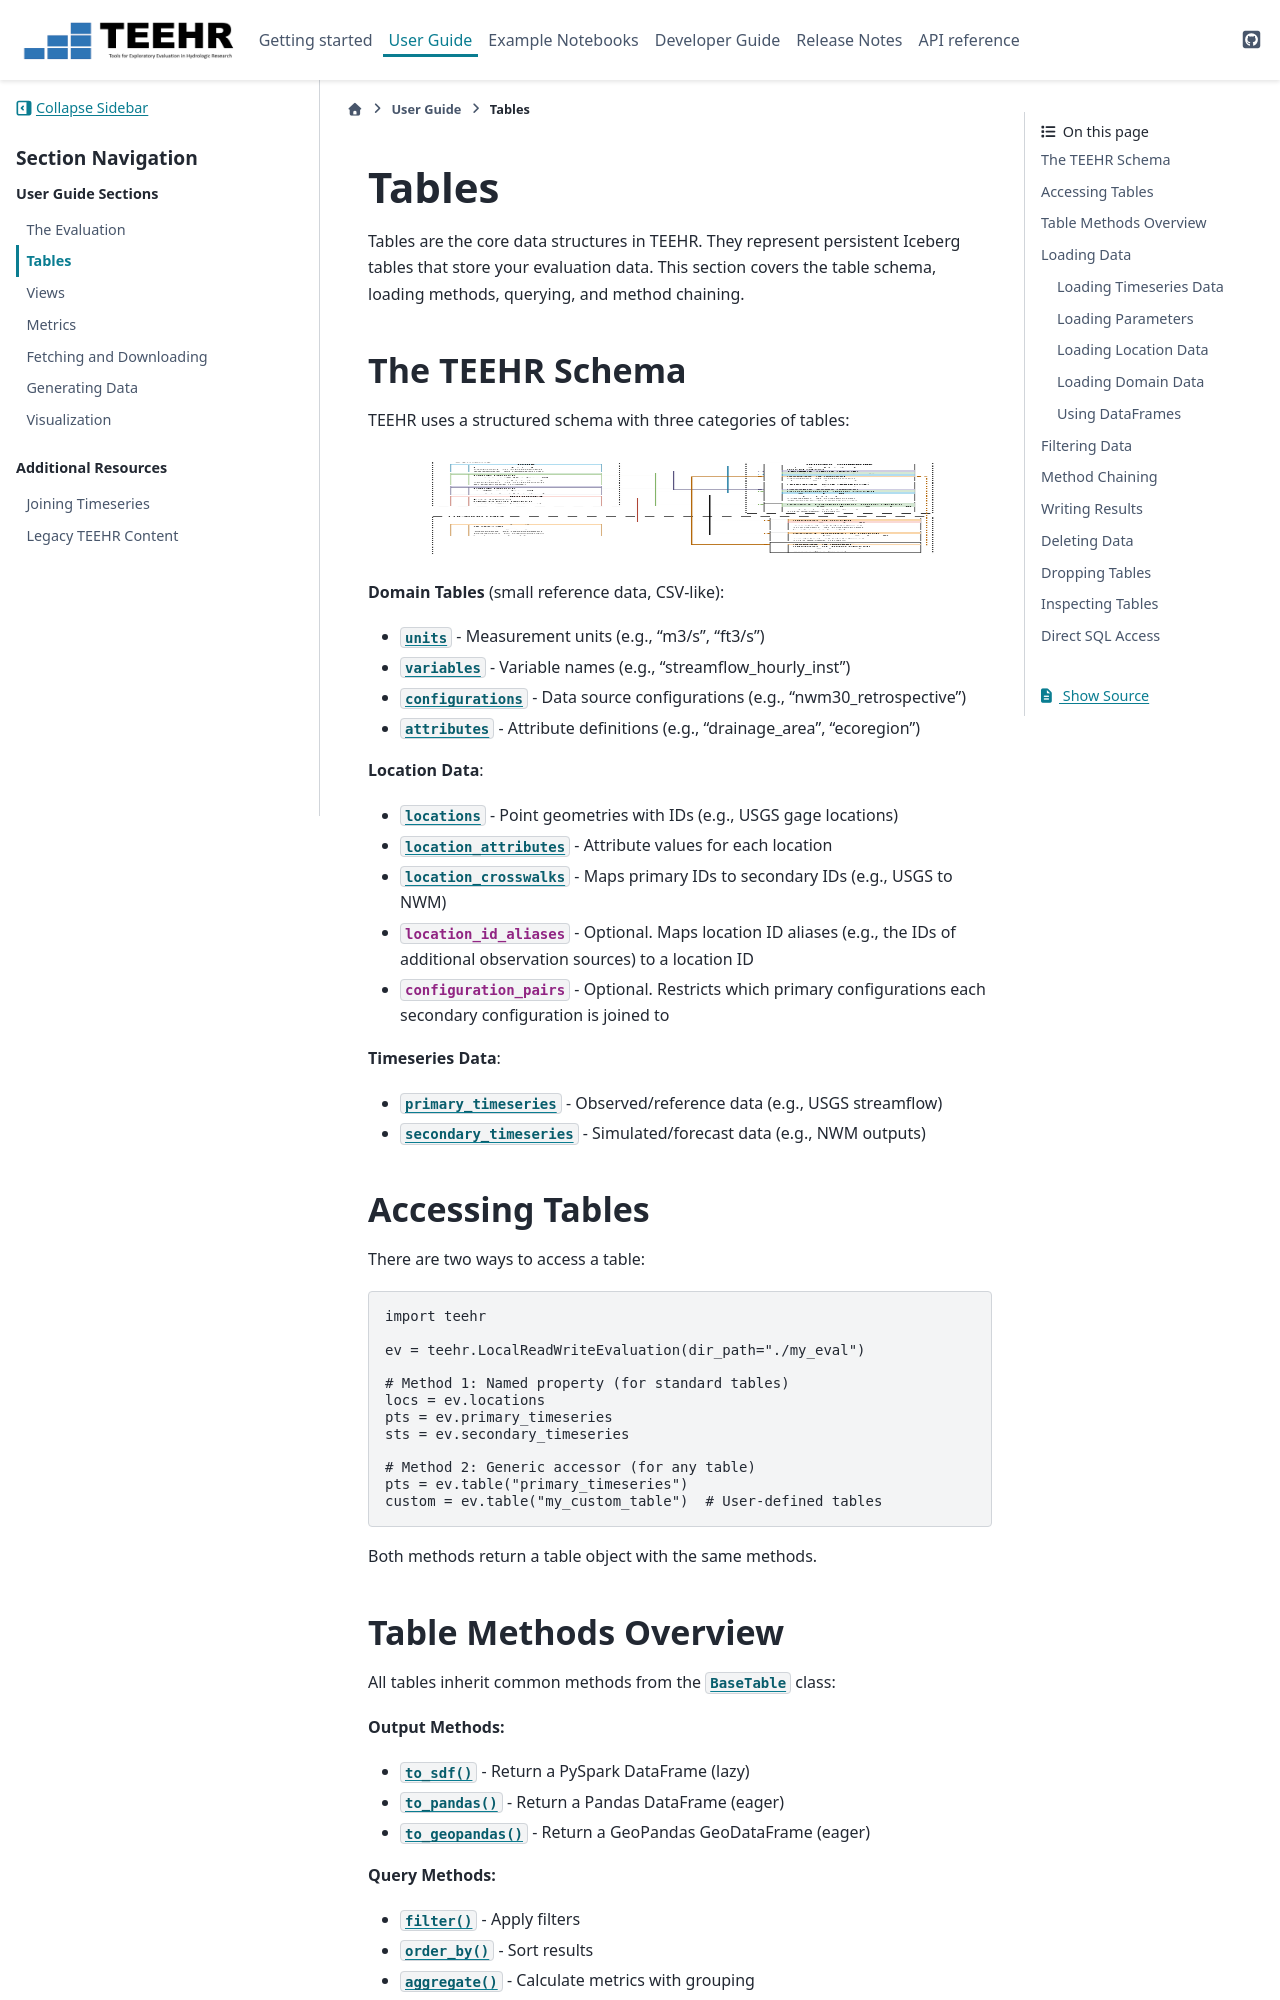

repository: RTIInternational/teehr · page: user_guide/tables.html · generator: sphinx

.. _tables:

======
Tables
======

Tables are the core data structures in TEEHR. They represent persistent Iceberg tables
that store your evaluation data. This section covers the table schema, loading methods,
querying, and method chaining.


The TEEHR Schema
================

TEEHR uses a structured schema with three categories of tables:

.. figure:: ../../images/getting_started/TEEHR_schema.png
   :width: 520px

**Domain Tables** (small reference data, CSV-like):

- :class:`units <teehr.evaluation.tables.unit_table.UnitTable>` - Measurement units (e.g., "m3/s", "ft3/s")
- :class:`variables <teehr.evaluation.tables.variable_table.VariableTable>` - Variable names (e.g., "streamflow_hourly_inst")
- :class:`configurations <teehr.evaluation.tables.configuration_table.ConfigurationTable>` - Data source configurations (e.g., "nwm30_retrospective")
- :class:`attributes <teehr.evaluation.tables.attribute_table.AttributeTable>` - Attribute definitions (e.g., "drainage_area", "ecoregion")

**Location Data**:

- :class:`locations <teehr.evaluation.tables.location_table.LocationTable>` - Point geometries with IDs (e.g., USGS gage locations)
- :class:`location_attributes <teehr.evaluation.tables.location_attribute_table.LocationAttributeTable>` - Attribute values for each location
- :class:`location_crosswalks <teehr.evaluation.tables.location_crosswalk_table.LocationCrosswalkTable>` - Maps primary IDs to secondary IDs (e.g., USGS to NWM)
- :class:`location_id_aliases <teehr.evaluation.tables.location_id_alias_table.LocationIdAliasTable>` - Optional. Maps location ID aliases (e.g., the IDs of additional observation sources) to a location ID
- :class:`configuration_pairs <teehr.evaluation.tables.configuration_pair_table.ConfigurationPairTable>` - Optional. Restricts which primary configurations each secondary configuration is joined to

**Timeseries Data**:

- :class:`primary_timeseries <teehr.evaluation.tables.primary_timeseries_table.PrimaryTimeseriesTable>` - Observed/reference data (e.g., USGS streamflow)
- :class:`secondary_timeseries <teehr.evaluation.tables.secondary_timeseries_table.SecondaryTimeseriesTable>` - Simulated/forecast data (e.g., NWM outputs)


Accessing Tables
================

There are two ways to access a table:

.. code-block:: python

   import teehr

   ev = teehr.LocalReadWriteEvaluation(dir_path="./my_eval")

   # Method 1: Named property (for standard tables)
   locs = ev.locations
   pts = ev.primary_timeseries
   sts = ev.secondary_timeseries

   # Method 2: Generic accessor (for any table)
   pts = ev.table("primary_timeseries")
   custom = ev.table("my_custom_table")  # User-defined tables

Both methods return a table object with the same methods.
